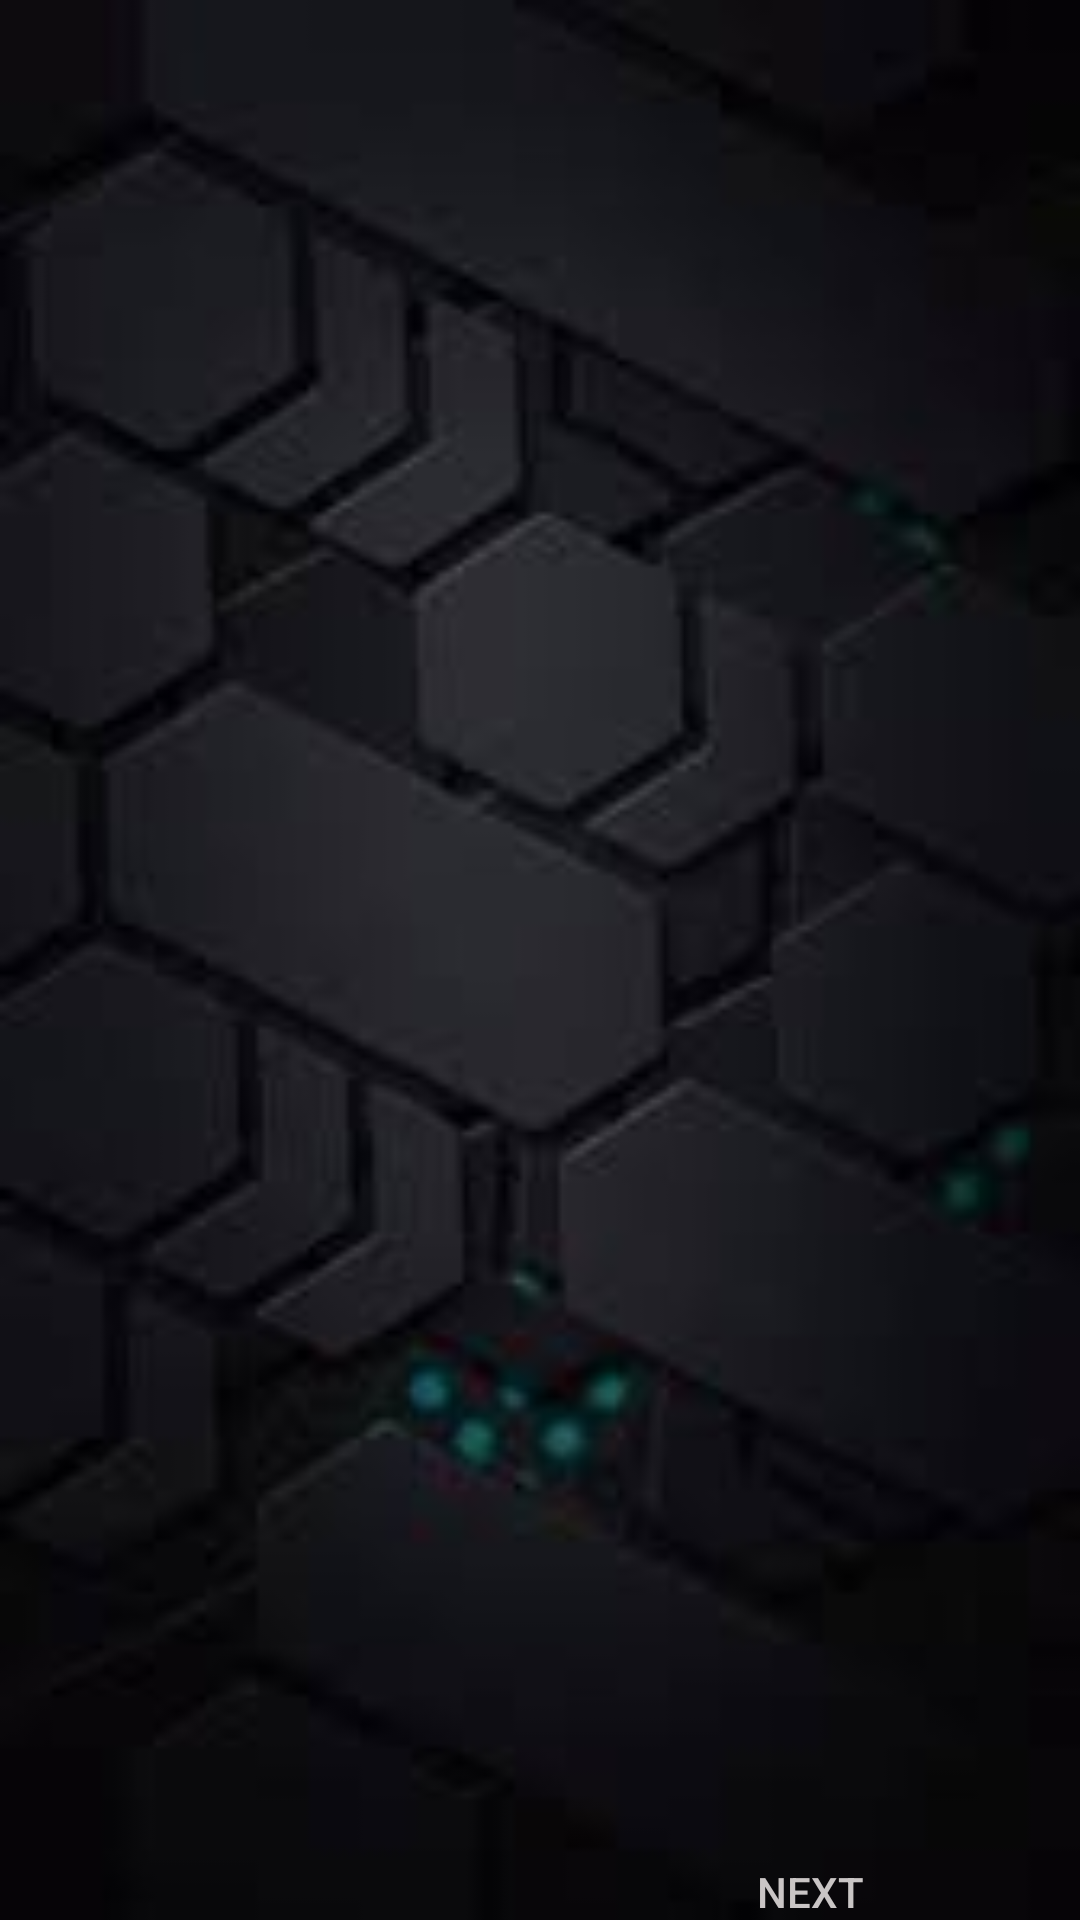

Layout XML and referenced resources for this Android screen:
<!-- AndroidManifest.xml: application theme AppTheme -->
<!-- res/layout/slide_view_layout.xml -->
<?xml version="1.0" encoding="utf-8"?>

<androidx.constraintlayout.widget.ConstraintLayout xmlns:android="http://schemas.android.com/apk/res/android"
    xmlns:app="http://schemas.android.com/apk/res-auto"
    xmlns:tools="http://schemas.android.com/tools"
    android:layout_width="match_parent"
    android:layout_height="match_parent"
    android:background="@drawable/main_blur">

    <androidx.viewpager.widget.ViewPager
        android:id="@+id/slideViewPager"
        android:layout_width="388dp"
        android:layout_height="608dp"
        android:layout_marginStart="8dp"
        android:layout_marginTop="4dp"
        android:layout_marginEnd="8dp"
        android:layout_marginBottom="8dp"
        app:layout_constraintBottom_toBottomOf="parent"
        app:layout_constraintEnd_toEndOf="parent"
        app:layout_constraintHorizontal_bias="0.5"
        app:layout_constraintStart_toStartOf="parent"
        app:layout_constraintTop_toTopOf="parent"
        app:layout_constraintVertical_bias="0.096"></androidx.viewpager.widget.ViewPager>

    <LinearLayout
        android:id="@+id/dotsLayout"
        android:layout_width="wrap_content"
        android:layout_height="wrap_content"
        android:layout_marginStart="8dp"
        android:layout_marginTop="4dp"
        android:layout_marginEnd="8dp"
        android:layout_marginBottom="8dp"
        android:orientation="horizontal"
        app:layout_constraintBottom_toBottomOf="parent"
        app:layout_constraintEnd_toEndOf="parent"
        app:layout_constraintHorizontal_bias="0.5"
        app:layout_constraintStart_toStartOf="parent"
        app:layout_constraintTop_toBottomOf="@+id/slideViewPager"
        app:layout_constraintVertical_bias="0.23000002"></LinearLayout>

    <Button
        android:id="@+id/prevButton"
        android:layout_width="wrap_content"
        android:layout_height="wrap_content"
        android:layout_marginStart="8dp"
        android:layout_marginTop="8dp"
        android:layout_marginEnd="8dp"
        android:layout_marginBottom="8dp"
        android:background="@android:color/transparent"
        android:text="BACK"
        android:textColor="@color/the_grey_color"
        android:visibility="invisible"
        app:layout_constraintBottom_toBottomOf="parent"
        app:layout_constraintEnd_toStartOf="@+id/dotsLayout"
        app:layout_constraintStart_toStartOf="parent"
        app:layout_constraintTop_toBottomOf="@+id/slideViewPager"
        app:layout_constraintVertical_bias="0.409" />

    <Button
        android:id="@+id/nextButton"
        android:layout_width="wrap_content"
        android:layout_height="wrap_content"
        android:layout_marginStart="8dp"
        android:layout_marginTop="8dp"
        android:layout_marginEnd="8dp"
        android:layout_marginBottom="8dp"
        android:background="@android:color/transparent"
        android:text="NEXT"
        android:textColor="@color/the_grey_color"
        app:layout_constraintBottom_toBottomOf="parent"
        app:layout_constraintEnd_toEndOf="parent"
        app:layout_constraintStart_toEndOf="@+id/dotsLayout"
        app:layout_constraintTop_toBottomOf="@+id/slideViewPager"
        app:layout_constraintVertical_bias="0.409" />
</androidx.constraintlayout.widget.ConstraintLayout>
<!-- resources referenced by this layout -->
<resources>
  <color name="the_grey_color">#C9C5C5</color>
  <!-- drawable main_blur: jpg bitmap (drawable, 3011 bytes) -->
  <style name="AppTheme" parent="Theme.AppCompat.Light.DarkActionBar">
          
          <item name="colorPrimary">@color/colorPrimary</item>
          <item name="colorPrimaryDark">@color/colorPrimaryDark</item>
          <item name="colorAccent">@color/colorAccent</item>
      </style>
  <color name="colorPrimary">#008577</color>
  <color name="colorPrimaryDark">#00574B</color>
  <color name="colorAccent">#D81B60</color>
</resources>
